Run: headless pygame with SDL's dummy video driver; simulated clock (each Clock.tick advances the game by its frame time, no real sleeping); random seed 0; keys injected as events and as key.get_pressed() state; no mouse input.
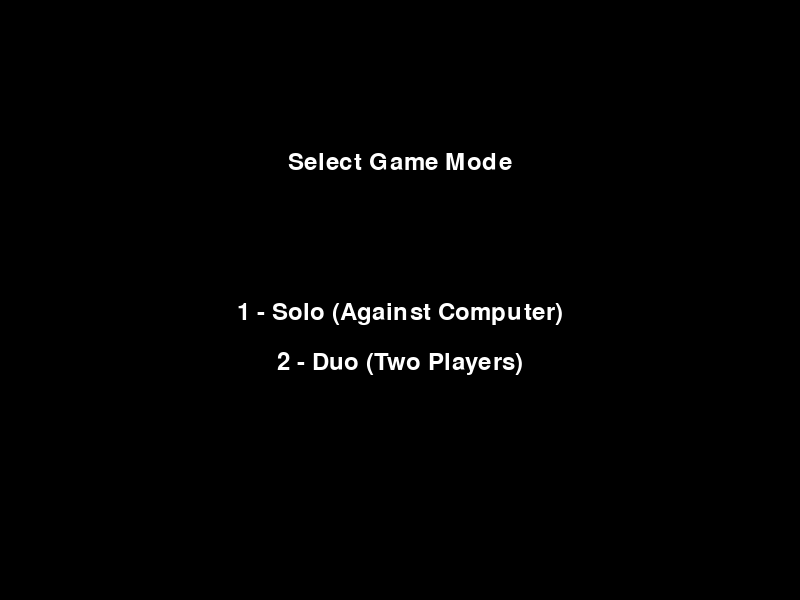
Frame 1 of 4 · flips 1–60 · no input
Frame 2 of 4 · flips 61–180 · tapped SPACE, RETURN · held RIGHT (→), D · screen unchanged from frame 1, image omitted
Frame 3 of 4 · flips 181–300 · held DOWN (↓), S · screen unchanged from frame 2, image omitted
Frame 4 of 4 · flips 301–420 · held LEFT (←), A, UP (↑), W · screen unchanged from frame 3, image omitted

The pygame program that drew these frames:

import pygame
import sys
import random

# Inicjalizacja Pygame
pygame.init()

# Ustawienia okna gry
WIDTH, HEIGHT = 800, 600
FPS = 60

# Kolory
WHITE = (255, 255, 255)
BLACK = (0, 0, 0)

# Inicjalizacja okna
screen = pygame.display.set_mode((WIDTH, HEIGHT))
pygame.display.set_caption("Atari Pong")

# Zegar gry
clock = pygame.time.Clock()

# Gracz
player_height = 100
player_width = 10
player_speed = 8
player1_pos = [0, HEIGHT // 2 - player_height // 2]
player2_pos = [WIDTH - player_width, HEIGHT // 2 - player_height // 2]
player2_speed = 8

# Piłka
ball_size = 20
ball_speed = 6
ball_pos = [WIDTH // 2 - ball_size // 2, HEIGHT // 2 - ball_size // 2]
ball_direction = [random.choice([-1, 1]), random.choice([-1, 1])]

# Punkty
score_player1 = 0
score_player2 = 0
font = pygame.font.Font(None, 36)

# Dodaj nową zmienną
game_paused = False

# Ekran wyboru trybu gry
game_mode_selection = True
duo_mode = False

while game_mode_selection:
    for event in pygame.event.get():
        if event.type == pygame.QUIT:
            pygame.quit()
            sys.exit()
        elif event.type == pygame.KEYDOWN:
            if event.key == pygame.K_1:  # Wybór gry przeciwko komputerowi
                game_mode_selection = False
            elif event.key == pygame.K_2:  # Wybór gry dwuosobowej
                game_mode_selection = False
                duo_mode = True

    # Rysowanie tła
    screen.fill(BLACK)

    # Rysowanie tekstu na ekranie wyboru trybu gry
    mode_selection_text = font.render("Select Game Mode", True, WHITE)
    solo_text = font.render("1 - Solo (Against Computer)", True, WHITE)
    duo_text = font.render("2 - Duo (Two Players)", True, WHITE)

    screen.blit(mode_selection_text, (WIDTH // 2 - mode_selection_text.get_width() // 2, HEIGHT // 4))
    screen.blit(solo_text, (WIDTH // 2 - solo_text.get_width() // 2, HEIGHT // 2))
    screen.blit(duo_text, (WIDTH // 2 - duo_text.get_width() // 2, HEIGHT // 2 + 50))

    # Aktualizacja ekranu
    pygame.display.flip()

    clock.tick(FPS)

# Główna pętla gry
while True:
    for event in pygame.event.get():
        if event.type == pygame.QUIT:
            pygame.quit()
            sys.exit()
        elif event.type == pygame.KEYDOWN:
            if event.key == pygame.K_SPACE:
                game_paused = not game_paused

    if not game_paused:
        keys = pygame.key.get_pressed()
        # Ruch gracza 1
        if keys[pygame.K_w] and player1_pos[1] > 0:
            player1_pos[1] -= player_speed
        if keys[pygame.K_s] and player1_pos[1] < HEIGHT - player_height:
            player1_pos[1] += player_speed

        # Ruch gracza 2 w grze dwuosobowej
        if duo_mode:
            if keys[pygame.K_UP] and player2_pos[1] > 0:
                player2_pos[1] -= player_speed
            if keys[pygame.K_DOWN] and player2_pos[1] < HEIGHT - player_height:
                player2_pos[1] += player_speed
        # Ruch komputera w grze przeciwko komputerowi
        elif not duo_mode:
            if player2_pos[1] + player_height // 2 < ball_pos[1]:
                player2_pos[1] += player2_speed
            elif player2_pos[1] + player_height // 2 > ball_pos[1]:
                player2_pos[1] -= player2_speed

        # Ruch piłki
        ball_pos[0] += ball_speed * ball_direction[0]
        ball_pos[1] += ball_speed * ball_direction[1]

        # Kolizje z górną i dolną krawędzią ekranu
        if ball_pos[1] <= 0 or ball_pos[1] >= HEIGHT - ball_size:
            ball_direction[1] *= -1

        # Kolizje z paletkami
        if (
            player1_pos[0] + player_width > ball_pos[0] > player1_pos[0]
            and player1_pos[1] + player_height > ball_pos[1] > player1_pos[1]
        ) or (
            player2_pos[0] < ball_pos[0] + ball_size < player2_pos[0] + player_width
            and player2_pos[1] + player_height > ball_pos[1] > player2_pos[1]
        ):
            ball_direction[0] *= -1

        # Zdobywanie punktów
        if ball_pos[0] < 0:
            score_player2 += 1
            game_paused = True
            ball_pos = [WIDTH // 2 - ball_size // 2, HEIGHT // 2 - ball_size // 2]
        elif ball_pos[0] > WIDTH - ball_size:
            score_player1 += 1
            game_paused = True
            ball_pos = [WIDTH // 2 - ball_size // 2, HEIGHT // 2 - ball_size // 2]

    # Sprawdź warunek zakończenia gry
    if score_player1 == 11 or score_player2 == 11:
        winner_text = font.render(f"Player {1 if score_player1 == 11 else 2} WINS!", True, WHITE)
        screen.blit(winner_text, (WIDTH // 2 - winner_text.get_width() // 2, HEIGHT // 2))
        pygame.display.flip()
        pygame.time.delay(3000)  # Pauza na 3 sekundy po zakończeniu gry
        pygame.quit()
        sys.exit()

    # Rysowanie tła
    screen.fill(BLACK)

    # Rysowanie paletki gracza 1
    pygame.draw.rect(screen, WHITE, (player1_pos[0], player1_pos[1], player_width, player_height))

    # Rysowanie paletki gracza 2
    pygame.draw.rect(screen, WHITE, (player2_pos[0], player2_pos[1], player_width, player_height))

    # Rysowanie piłki
    pygame.draw.ellipse(screen, WHITE, (ball_pos[0], ball_pos[1], ball_size, ball_size))

    # Wyświetlanie wyniku
    score_text = font.render(f"{score_player1} - {score_player2}", True, WHITE)
    screen.blit(score_text, (WIDTH // 2 - score_text.get_width() // 2, 20))

    # Wyświetlanie informacji o zatrzymaniu gry
    if game_paused:
        pause_text = font.render("PAUSED - Press SPACE to resume", True, WHITE)
        screen.blit(pause_text, (WIDTH // 2 - pause_text.get_width() // 2, HEIGHT // 2))

    # Aktualizacja okna
    pygame.display.flip()

    # Ustawienie FPS
    clock.tick(FPS)
